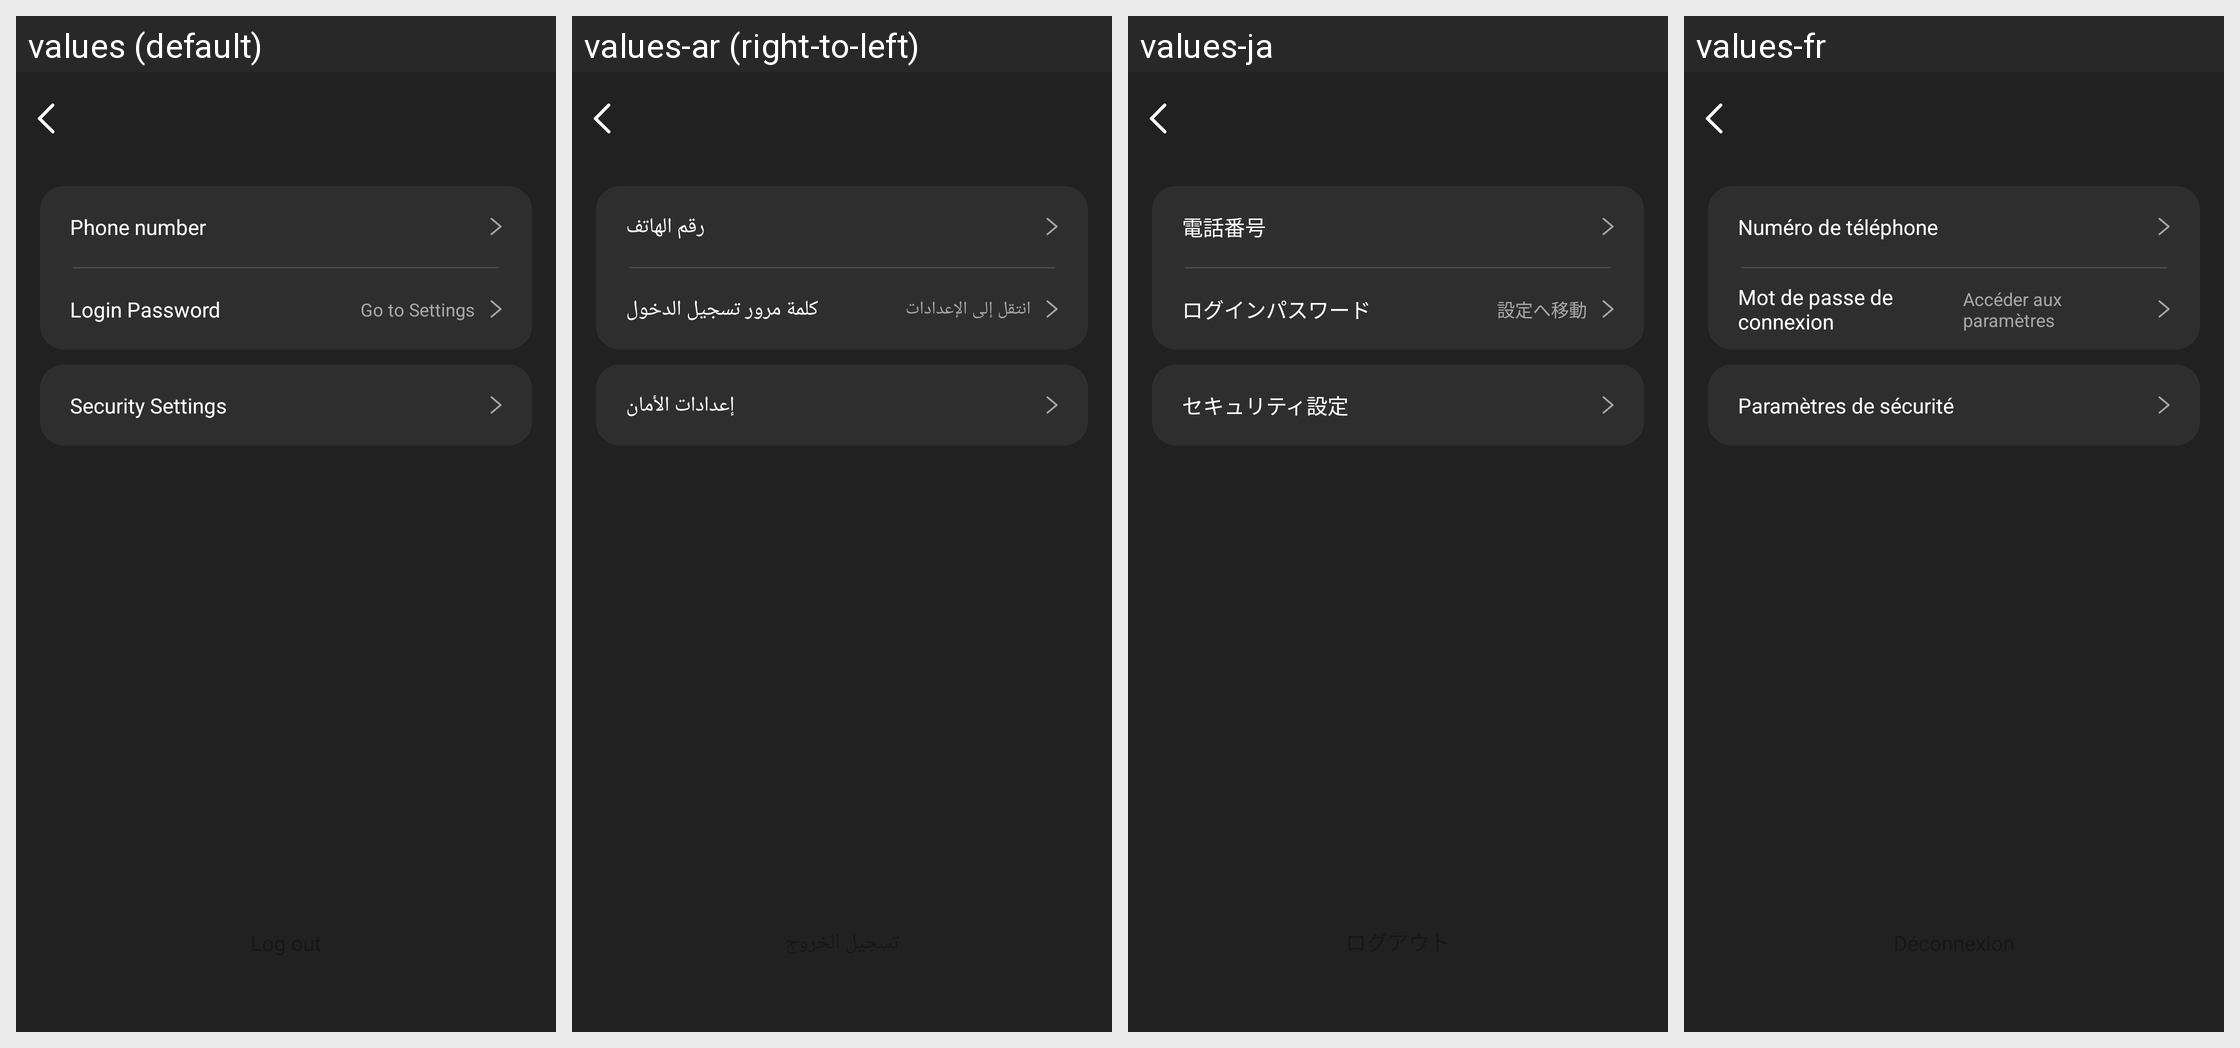

For this localized Android screen grid, give each drawn string resource with its value in every locale shown.
Android screen res/layout/activity_account_safety.xml rendered under 4 locales, left to right: values (default), values-ar (right-to-left), values-ja, values-fr. Device: Nexus 5 (rendered at 1080×1920; each locale shown at half size, 540×960, under a caption strip naming it); theme Theme.GlassStudio.
Other locales in the repository, not shown: values-de, values-es, values-hi-rIN, values-in-rID, values-it-rIT, values-ko-rKR, values-pt, values-pt-rBR, values-ru-rRU, values-th-rTH, values-tr-rTR, values-vi-rVN, values-zh-rCN, values-zh-rHK, values-zh-rTW.
Strings drawn on this screen, with the default value and each locale's value (text and hints the layout hard-codes, and strings that could not be matched under every locale, appear in the picture but are not listed):

h_glass_237
  values: Phone number
  values-ar: رقم الهاتف
  values-ja: 電話番号
  values-fr: Numéro de téléphone

h_glass_238
  values: Login Password
  values-ar: كلمة مرور تسجيل الدخول
  values-ja: ログインパスワード
  values-fr: Mot de passe de connexion

h_glass_240
  values: Go to Settings
  values-ar: انتقل إلى الإعدادات
  values-ja: 設定へ移動
  values-fr: Accéder aux paramètres

h_glass_239
  values: Security Settings
  values-ar: إعدادات الأمان
  values-ja: セキュリティ設定
  values-fr: Paramètres de sécurité
